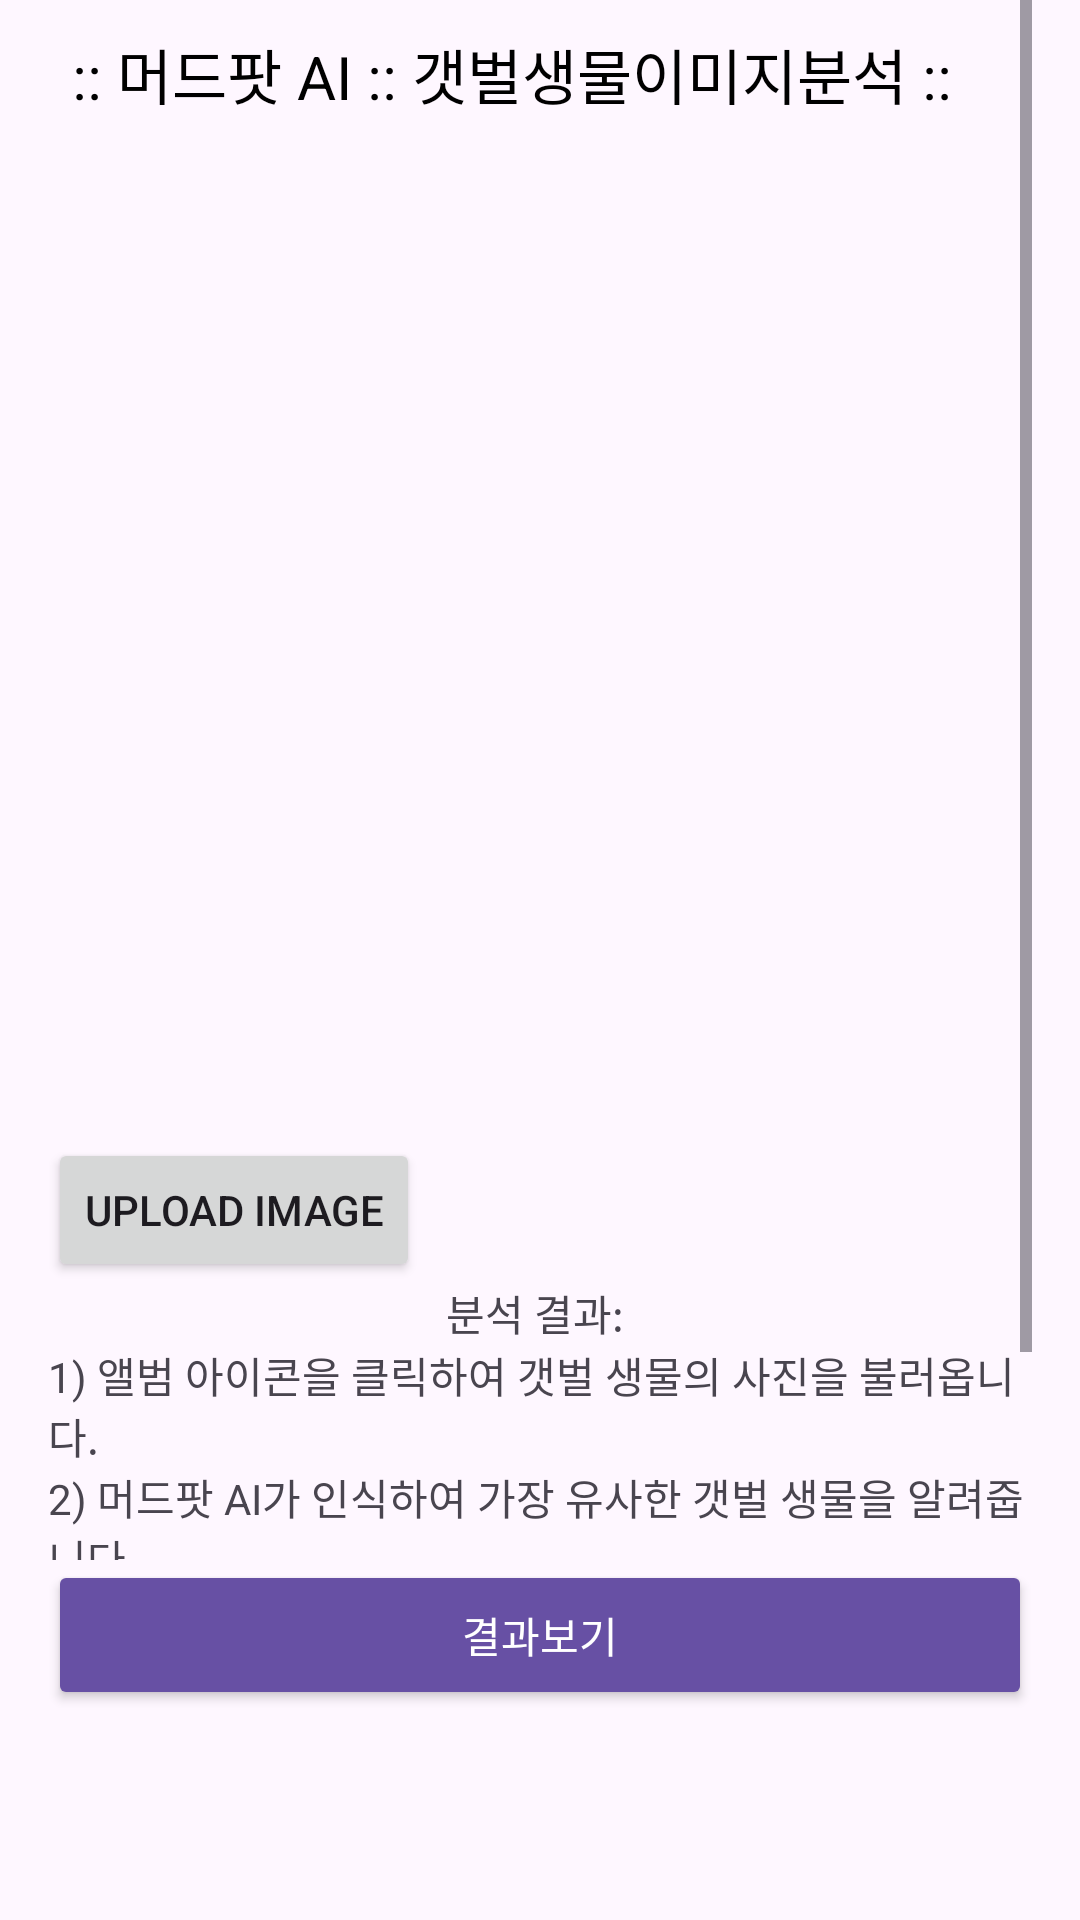

Android layout source for this screen:
<!-- AndroidManifest.xml: application theme Theme.Project3android -->
<!-- res/layout/fragment_mud_ai.xml -->
<?xml version="1.0" encoding="utf-8"?>
<FrameLayout xmlns:android="http://schemas.android.com/apk/res/android"
    xmlns:tools="http://schemas.android.com/tools"
    android:layout_width="match_parent"
    android:layout_height="match_parent"
    tools:context=".MainFragment.MudAiFragment">

    <LinearLayout
        android:layout_width="match_parent"
        android:layout_height="wrap_content"
        android:orientation="vertical"
        android:layout_marginStart="16dp"
        android:layout_marginEnd="16dp"
        >

        <ScrollView
            android:layout_width="match_parent"
            android:layout_height="wrap_content"
            android:layout_weight="1">

            <LinearLayout
                android:layout_width="match_parent"
                android:layout_height="match_parent"
                android:orientation="vertical">

                <TextView
                    android:layout_width="match_parent"
                    android:layout_height="wrap_content"
                    android:layout_marginStart="8dp"
                    android:layout_marginTop="10dp"
                    android:layout_marginEnd="8dp"
                    android:text=":: 머드팟 AI :: 갯벌생물이미지분석 ::"
                    android:textColor="@color/black"
                    android:textSize="20sp" />

                

                <ImageView
                    android:id="@+id/imageViewHost"
                    android:layout_width="wrap_content"
                    android:layout_height="300dp"
                    android:layout_marginTop="20dp"
                    android:layout_marginBottom="20dp"
                    android:scaleType="centerInside" />

                <Button
                    android:id="@+id/uploadImageButton"
                    android:layout_width="wrap_content"
                    android:layout_height="wrap_content"
                    android:text="Upload Image" />

                

                <TextView
                    android:id="@+id/resultTextView"
                    android:layout_width="wrap_content"
                    android:layout_height="wrap_content"
                    android:layout_gravity="center"
                    android:text="분석 결과: " />




                <TextView
                    android:layout_width="wrap_content"
                    android:layout_height="match_parent"
                    android:layout_gravity="center"
                    android:text="1) 앨범 아이콘을 클릭하여 갯벌 생물의 사진을 불러옵니다." />
                <TextView
                    android:layout_width="wrap_content"
                    android:layout_height="match_parent"
                    android:layout_gravity="center"
                    android:text="2) 머드팟 AI가 인식하여 가장 유사한 갯벌 생물을 알려줍니다." />
                <TextView
                    android:layout_width="wrap_content"
                    android:layout_height="match_parent"
                    android:layout_gravity="center"
                    android:layout_marginBottom="50dp"
                    android:text="3) 고창 갯벌부터 체험 출발!~!" />

            </LinearLayout>

        </ScrollView>
        

        <LinearLayout
            android:layout_width="match_parent"
            android:layout_height="wrap_content"
            android:orientation="vertical"
            android:layout_marginBottom="70dp"
            >

            <Button
                android:id="@+id/buttonReserve"
                android:layout_width="match_parent"
                android:layout_height="50dp"
                android:backgroundTint="#6750a4"
                android:text="결과보기"
                android:textColor="#fff"
                tools:layout_editor_absoluteX="5dp"
                tools:layout_editor_absoluteY="665dp"
                android:onClick="onRegisterClick" />

        </LinearLayout>

    </LinearLayout>

</FrameLayout>
<!-- resources referenced by this layout -->
<resources>
  <style name="Theme.Project3android" parent="Base.Theme.Project3android" />
  <style name="Base.Theme.Project3android" parent="Theme.Material3.DayNight.NoActionBar">
          
          
      </style>
  <!-- not gathered from this repository: default colours our renderer supplied (Android Studio template values) -->
  <color name="black">#FF000000</color>
</resources>
